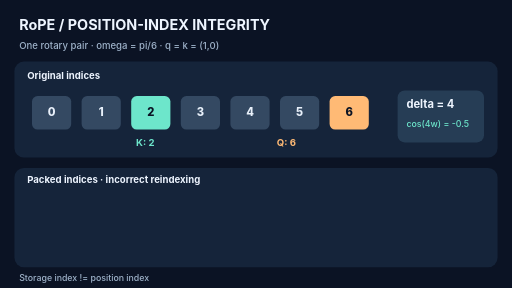
t = 0.00 s
t = 1.20 s: frame unchanged from t = 0.00 s, image omitted
t = 2.80 s: frame unchanged from t = 0.00 s, image omitted
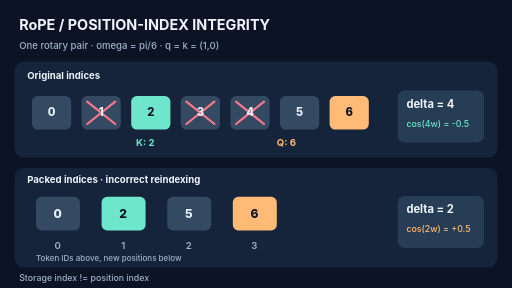
t = 4.00 s
t = 5.40 s: frame unchanged from t = 4.00 s, image omitted
t = 6.60 s: frame unchanged from t = 4.00 s, image omitted

The animated SVG that drew these frames (rendered in a browser with its animation timeline set to each time). Animation: 5 SMIL elements (animate=5); one cycle of 8.00 s, repeats indefinitely.

<svg xmlns="http://www.w3.org/2000/svg" width="640" height="360" viewBox="0 0 640 360" role="img"><title>RoPE cache eviction: why packed indices must not replace rotary positions</title><desc>For synthetic key index two and query index six the relative distance is four. Evicting indices one, three and four and incorrectly reindexing the retained tokens makes it two. At rotation frequency pi over six, cosine changes from negative to positive one half.</desc><style>.still-layer{opacity:0}@media(prefers-reduced-motion:reduce){.motion-layer{display:none}.still-layer{opacity:1}}</style><g class="motion-layer"><rect x="0" y="0" width="640" height="360" rx="0" fill="#0b1324" /><text x="24" y="37" fill="#eef5ff" font-family="Inter,Arial,sans-serif" font-size="18" font-weight="700">RoPE / POSITION-INDEX INTEGRITY</text><text x="24" y="61" fill="#9eb2c9" font-family="Inter,Arial,sans-serif" font-size="12" font-weight="500">One rotary pair · omega = pi/6 · q = k = (1,0)</text><rect x="18" y="77" width="604" height="120" rx="12" fill="#15243a" /><rect x="18" y="210" width="604" height="124" rx="12" fill="#15243a" /><text x="34" y="99" fill="#eef5ff" font-family="Inter,Arial,sans-serif" font-size="12" font-weight="700">Original indices</text><text x="34" y="229" fill="#eef5ff" font-family="Inter,Arial,sans-serif" font-size="12" font-weight="700">Packed indices · incorrect reindexing</text><rect x="40" y="120" width="49" height="42" rx="7" fill="#344962" /><text x="64.5" y="145" fill="#e8f0fa" font-family="Inter,Arial,sans-serif" font-size="14" font-weight="800" text-anchor="middle">0</text><rect x="102" y="120" width="49" height="42" rx="7" fill="#344962" /><g opacity="0"><path d="M 109 127 L 144 155" fill="none" stroke="#ff788a" stroke-width="2.7" stroke-linecap="round" /><path d="M 144 127 L 109 155" fill="none" stroke="#ff788a" stroke-width="2.7" stroke-linecap="round" /><animate attributeName="opacity" values="0;0;1;1;1;1" keyTimes="0;0.2;0.35;0.6;0.9;1" dur="8s" calcMode="discrete" repeatCount="indefinite" /></g><text x="126.5" y="145" fill="#e8f0fa" font-family="Inter,Arial,sans-serif" font-size="14" font-weight="800" text-anchor="middle">1</text><rect x="164" y="120" width="49" height="42" rx="7" fill="#6de6cb" /><text x="188.5" y="145" fill="#0b1324" font-family="Inter,Arial,sans-serif" font-size="14" font-weight="800" text-anchor="middle">2</text><rect x="226" y="120" width="49" height="42" rx="7" fill="#344962" /><g opacity="0"><path d="M 233 127 L 268 155" fill="none" stroke="#ff788a" stroke-width="2.7" stroke-linecap="round" /><path d="M 268 127 L 233 155" fill="none" stroke="#ff788a" stroke-width="2.7" stroke-linecap="round" /><animate attributeName="opacity" values="0;0;1;1;1;1" keyTimes="0;0.2;0.35;0.6;0.9;1" dur="8s" calcMode="discrete" repeatCount="indefinite" /></g><text x="250.5" y="145" fill="#e8f0fa" font-family="Inter,Arial,sans-serif" font-size="14" font-weight="800" text-anchor="middle">3</text><rect x="288" y="120" width="49" height="42" rx="7" fill="#344962" /><g opacity="0"><path d="M 295 127 L 330 155" fill="none" stroke="#ff788a" stroke-width="2.7" stroke-linecap="round" /><path d="M 330 127 L 295 155" fill="none" stroke="#ff788a" stroke-width="2.7" stroke-linecap="round" /><animate attributeName="opacity" values="0;0;1;1;1;1" keyTimes="0;0.2;0.35;0.6;0.9;1" dur="8s" calcMode="discrete" repeatCount="indefinite" /></g><text x="312.5" y="145" fill="#e8f0fa" font-family="Inter,Arial,sans-serif" font-size="14" font-weight="800" text-anchor="middle">4</text><rect x="350" y="120" width="49" height="42" rx="7" fill="#344962" /><text x="374.5" y="145" fill="#e8f0fa" font-family="Inter,Arial,sans-serif" font-size="14" font-weight="800" text-anchor="middle">5</text><rect x="412" y="120" width="49" height="42" rx="7" fill="#ffba75" /><text x="436.5" y="145" fill="#0b1324" font-family="Inter,Arial,sans-serif" font-size="14" font-weight="800" text-anchor="middle">6</text><text x="170" y="183" fill="#6de6cb" font-family="Inter,Arial,sans-serif" font-size="12" font-weight="700">K: 2</text><text x="346" y="183" fill="#ffba75" font-family="Inter,Arial,sans-serif" font-size="12" font-weight="700">Q: 6</text><g opacity="0"><rect x="45" y="246" width="55" height="42" rx="7" fill="#344962" /><text x="72" y="272" fill="#e8f0fa" font-family="Inter,Arial,sans-serif" font-size="15" font-weight="800" text-anchor="middle">0</text><text x="72" y="311" fill="#9eb2c9" font-family="Inter,Arial,sans-serif" font-size="12" font-weight="600" text-anchor="middle">0</text><rect x="127" y="246" width="55" height="42" rx="7" fill="#6de6cb" /><text x="154" y="272" fill="#0b1324" font-family="Inter,Arial,sans-serif" font-size="15" font-weight="800" text-anchor="middle">2</text><text x="154" y="311" fill="#9eb2c9" font-family="Inter,Arial,sans-serif" font-size="12" font-weight="600" text-anchor="middle">1</text><rect x="209" y="246" width="55" height="42" rx="7" fill="#344962" /><text x="236" y="272" fill="#e8f0fa" font-family="Inter,Arial,sans-serif" font-size="15" font-weight="800" text-anchor="middle">5</text><text x="236" y="311" fill="#9eb2c9" font-family="Inter,Arial,sans-serif" font-size="12" font-weight="600" text-anchor="middle">2</text><rect x="291" y="246" width="55" height="42" rx="7" fill="#ffba75" /><text x="318" y="272" fill="#0b1324" font-family="Inter,Arial,sans-serif" font-size="15" font-weight="800" text-anchor="middle">6</text><text x="318" y="311" fill="#9eb2c9" font-family="Inter,Arial,sans-serif" font-size="12" font-weight="600" text-anchor="middle">3</text><text x="45" y="326" fill="#9eb2c9" font-family="Inter,Arial,sans-serif" font-size="10" font-weight="500">Token IDs above, new positions below</text><animate attributeName="opacity" values="0;0;0;1;1;1" keyTimes="0;0.2;0.35;0.5;0.8;1" dur="8s" calcMode="discrete" repeatCount="indefinite" /></g><rect x="497" y="113" width="108" height="65" rx="9" fill="#263d55" /><text x="508" y="135" fill="#eef5ff" font-family="Inter,Arial,sans-serif" font-size="14" font-weight="700">delta = 4</text><text x="508" y="159" fill="#6de6cb" font-family="Inter,Arial,sans-serif" font-size="11" font-weight="500">cos(4w) = -0.5</text><g opacity="0"><rect x="497" y="245" width="108" height="65" rx="9" fill="#263d55" /><text x="508" y="266" fill="#eef5ff" font-family="Inter,Arial,sans-serif" font-size="14" font-weight="700">delta = 2</text><text x="508" y="290" fill="#ffba75" font-family="Inter,Arial,sans-serif" font-size="11" font-weight="500">cos(2w) = +0.5</text><animate attributeName="opacity" values="0;0;0;1;1;1" keyTimes="0;0.2;0.35;0.5;0.8;1" dur="8s" calcMode="discrete" repeatCount="indefinite" /></g><text x="24" y="351" fill="#9eb2c9" font-family="Inter,Arial,sans-serif" font-size="11" font-weight="500">Storage index != position index</text></g><g class="still-layer" opacity="0"><rect x="0" y="0" width="640" height="360" rx="0" fill="#0b1324" /><text x="24" y="37" fill="#eef5ff" font-family="Inter,Arial,sans-serif" font-size="18" font-weight="700">RoPE / POSITION-INDEX INTEGRITY</text><text x="24" y="61" fill="#9eb2c9" font-family="Inter,Arial,sans-serif" font-size="12" font-weight="500">One rotary pair · omega = pi/6 · q = k = (1,0)</text><rect x="18" y="77" width="604" height="120" rx="12" fill="#15243a" /><rect x="18" y="210" width="604" height="124" rx="12" fill="#15243a" /><text x="34" y="99" fill="#eef5ff" font-family="Inter,Arial,sans-serif" font-size="12" font-weight="700">Original indices</text><text x="34" y="229" fill="#eef5ff" font-family="Inter,Arial,sans-serif" font-size="12" font-weight="700">Packed indices · incorrect reindexing</text><rect x="40" y="120" width="49" height="42" rx="7" fill="#344962" /><text x="64.5" y="145" fill="#e8f0fa" font-family="Inter,Arial,sans-serif" font-size="14" font-weight="800" text-anchor="middle">0</text><rect x="102" y="120" width="49" height="42" rx="7" fill="#344962" /><path d="M 109 127 L 144 155" fill="none" stroke="#ff788a" stroke-width="2.7" stroke-linecap="round" /><path d="M 144 127 L 109 155" fill="none" stroke="#ff788a" stroke-width="2.7" stroke-linecap="round" /><text x="126.5" y="145" fill="#e8f0fa" font-family="Inter,Arial,sans-serif" font-size="14" font-weight="800" text-anchor="middle">1</text><rect x="164" y="120" width="49" height="42" rx="7" fill="#6de6cb" /><text x="188.5" y="145" fill="#0b1324" font-family="Inter,Arial,sans-serif" font-size="14" font-weight="800" text-anchor="middle">2</text><rect x="226" y="120" width="49" height="42" rx="7" fill="#344962" /><path d="M 233 127 L 268 155" fill="none" stroke="#ff788a" stroke-width="2.7" stroke-linecap="round" /><path d="M 268 127 L 233 155" fill="none" stroke="#ff788a" stroke-width="2.7" stroke-linecap="round" /><text x="250.5" y="145" fill="#e8f0fa" font-family="Inter,Arial,sans-serif" font-size="14" font-weight="800" text-anchor="middle">3</text><rect x="288" y="120" width="49" height="42" rx="7" fill="#344962" /><path d="M 295 127 L 330 155" fill="none" stroke="#ff788a" stroke-width="2.7" stroke-linecap="round" /><path d="M 330 127 L 295 155" fill="none" stroke="#ff788a" stroke-width="2.7" stroke-linecap="round" /><text x="312.5" y="145" fill="#e8f0fa" font-family="Inter,Arial,sans-serif" font-size="14" font-weight="800" text-anchor="middle">4</text><rect x="350" y="120" width="49" height="42" rx="7" fill="#344962" /><text x="374.5" y="145" fill="#e8f0fa" font-family="Inter,Arial,sans-serif" font-size="14" font-weight="800" text-anchor="middle">5</text><rect x="412" y="120" width="49" height="42" rx="7" fill="#ffba75" /><text x="436.5" y="145" fill="#0b1324" font-family="Inter,Arial,sans-serif" font-size="14" font-weight="800" text-anchor="middle">6</text><text x="170" y="183" fill="#6de6cb" font-family="Inter,Arial,sans-serif" font-size="12" font-weight="700">K: 2</text><text x="346" y="183" fill="#ffba75" font-family="Inter,Arial,sans-serif" font-size="12" font-weight="700">Q: 6</text><rect x="45" y="246" width="55" height="42" rx="7" fill="#344962" /><text x="72" y="272" fill="#e8f0fa" font-family="Inter,Arial,sans-serif" font-size="15" font-weight="800" text-anchor="middle">0</text><text x="72" y="311" fill="#9eb2c9" font-family="Inter,Arial,sans-serif" font-size="12" font-weight="600" text-anchor="middle">0</text><rect x="127" y="246" width="55" height="42" rx="7" fill="#6de6cb" /><text x="154" y="272" fill="#0b1324" font-family="Inter,Arial,sans-serif" font-size="15" font-weight="800" text-anchor="middle">2</text><text x="154" y="311" fill="#9eb2c9" font-family="Inter,Arial,sans-serif" font-size="12" font-weight="600" text-anchor="middle">1</text><rect x="209" y="246" width="55" height="42" rx="7" fill="#344962" /><text x="236" y="272" fill="#e8f0fa" font-family="Inter,Arial,sans-serif" font-size="15" font-weight="800" text-anchor="middle">5</text><text x="236" y="311" fill="#9eb2c9" font-family="Inter,Arial,sans-serif" font-size="12" font-weight="600" text-anchor="middle">2</text><rect x="291" y="246" width="55" height="42" rx="7" fill="#ffba75" /><text x="318" y="272" fill="#0b1324" font-family="Inter,Arial,sans-serif" font-size="15" font-weight="800" text-anchor="middle">6</text><text x="318" y="311" fill="#9eb2c9" font-family="Inter,Arial,sans-serif" font-size="12" font-weight="600" text-anchor="middle">3</text><text x="45" y="326" fill="#9eb2c9" font-family="Inter,Arial,sans-serif" font-size="10" font-weight="500">Token IDs above, new positions below</text><rect x="497" y="113" width="108" height="65" rx="9" fill="#263d55" /><text x="508" y="135" fill="#eef5ff" font-family="Inter,Arial,sans-serif" font-size="14" font-weight="700">delta = 4</text><text x="508" y="159" fill="#6de6cb" font-family="Inter,Arial,sans-serif" font-size="11" font-weight="500">cos(4w) = -0.5</text><rect x="497" y="245" width="108" height="65" rx="9" fill="#263d55" /><text x="508" y="266" fill="#eef5ff" font-family="Inter,Arial,sans-serif" font-size="14" font-weight="700">delta = 2</text><text x="508" y="290" fill="#ffba75" font-family="Inter,Arial,sans-serif" font-size="11" font-weight="500">cos(2w) = +0.5</text><text x="24" y="351" fill="#9eb2c9" font-family="Inter,Arial,sans-serif" font-size="11" font-weight="500">Storage index != position index</text></g></svg>
